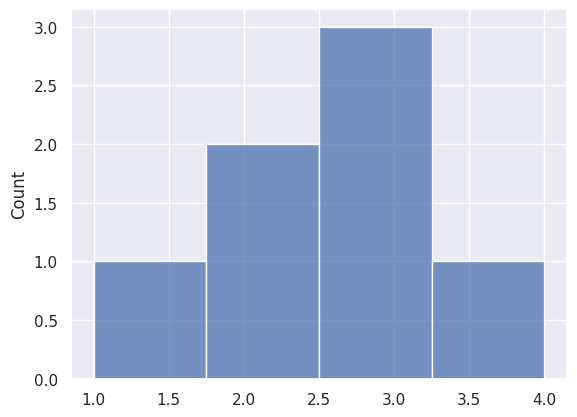

Recreate this plot in Python.
import seaborn as sns
import matplotlib.pyplot as plt

sns.set()
sns.histplot([1, 2, 2, 3, 3, 3, 4])
plt.show()
